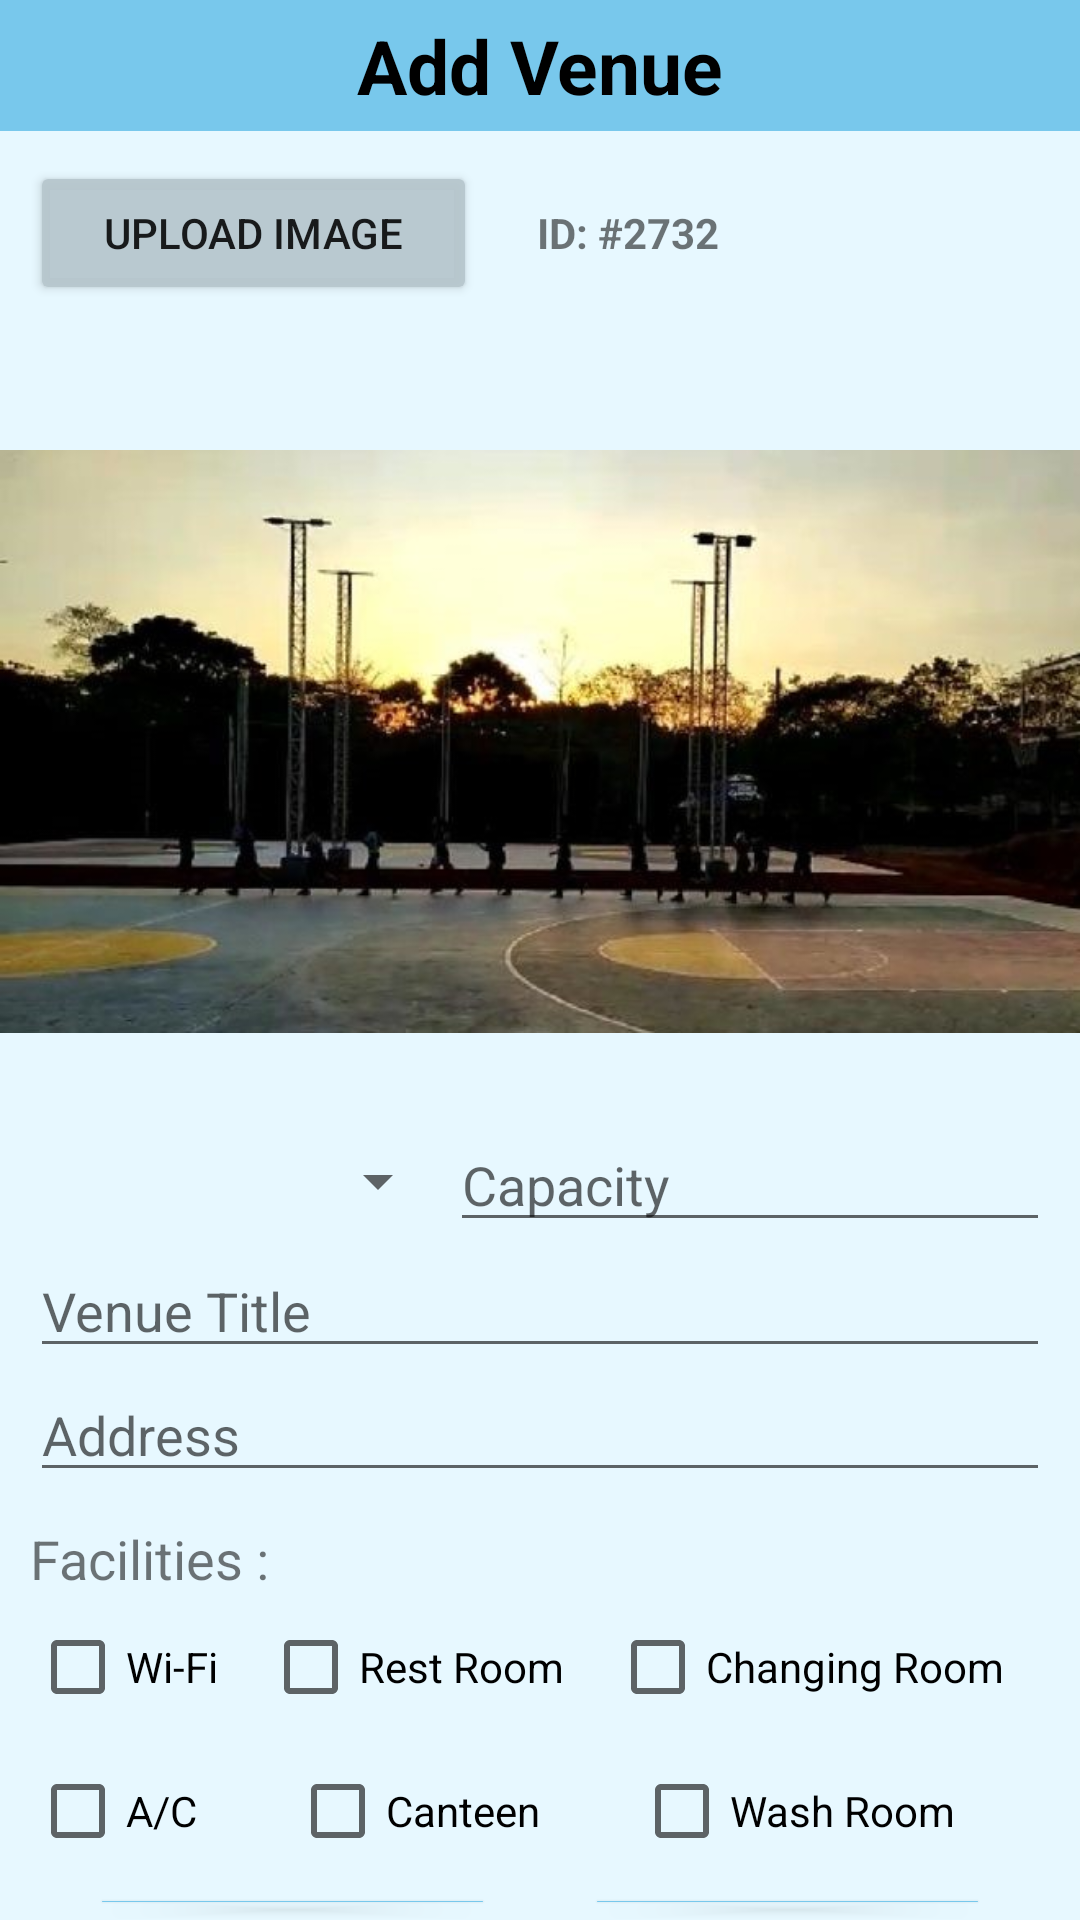

This screen was rendered from an Android layout file. Write that file and the resources it references.
<!-- AndroidManifest.xml: application theme Theme.GrabVenue -->
<!-- res/layout/activity_add_venue.xml -->
<?xml version="1.0" encoding="utf-8"?>
<LinearLayout xmlns:android="http://schemas.android.com/apk/res/android"
    xmlns:app="http://schemas.android.com/apk/res-auto"
    xmlns:tools="http://schemas.android.com/tools"
    android:layout_width="match_parent"
    android:layout_height="match_parent"
    tools:layout_editor_absoluteX="1dp"
    tools:layout_editor_absoluteY="1dp"
    android:fillViewport="true">

    <LinearLayout
        android:layout_width="match_parent"
        android:layout_height="match_parent"
        tools:context=".addvenue"
        android:orientation="vertical">


        <TextView
            android:id="@+id/textView2"
            android:layout_width="match_parent"
            android:layout_height="wrap_content"
            android:background="@color/lightblue"
            android:text="Add Venue"
            android:textAlignment="center"
            android:textColor="@color/black"
            android:textSize="25dp"
            android:padding="5sp"
            android:textStyle="bold"/>

        <LinearLayout
            android:layout_width="match_parent"
            android:layout_height="match_parent"
            android:background="@color/ultralightblue"
            android:orientation="vertical">

            <LinearLayout
                android:layout_width="match_parent"
                android:layout_height="wrap_content"
                android:orientation="horizontal">

                <Button
                    android:id="@+id/button"
                    android:layout_width="149dp"
                    android:layout_height="wrap_content"
                    android:layout_margin="10sp"
                    android:backgroundTint="@color/uploadButton"
                    android:text="Upload image" />

                <TextView
                    android:id="@+id/textView3"
                    android:layout_width="wrap_content"
                    android:layout_height="wrap_content"
                    android:layout_margin="10sp"
                    android:text="ID: #2732"
                    android:textStyle="bold" />

            </LinearLayout>


            <ImageView
                android:id="@+id/imageView"
                android:layout_width="match_parent"
                android:layout_height="251dp"
                android:layout_marginTop="10dp"
                app:srcCompat="@drawable/basketballcourt" />

            <LinearLayout
                android:layout_width="match_parent"
                android:layout_height="42dp"
                android:layout_marginLeft="10dp"
                android:layout_marginRight="10dp"
                android:orientation="horizontal">

                <Spinner
                    android:id="@+id/venuType"
                    android:layout_width="140dp"
                    android:layout_height="match_parent" />

                <EditText
                    android:id="@+id/editTextTextPersonName"
                    android:layout_width="match_parent"
                    android:layout_height="wrap_content"
                    android:ems="10"
                    android:hint="Capacity"
                    android:inputType="number"
                    android:textColor="@color/black" />
            </LinearLayout>

            <EditText
                android:id="@+id/editTextTextPersonName2"
                android:layout_width="match_parent"
                android:layout_height="wrap_content"
                android:layout_marginLeft="10dp"
                android:layout_marginRight="10dp"
                android:ems="10"
                android:hint="Venue Title"
                android:inputType="textPersonName" />

            <EditText
                android:id="@+id/editTextTextPersonName3"
                android:layout_width="match_parent"
                android:layout_height="wrap_content"
                android:layout_marginLeft="10dp"
                android:layout_marginRight="10dp"
                android:ems="10"
                android:hint="Address"
                android:inputType="textPersonName" />

            <TextView
                android:id="@+id/textView7"
                android:layout_width="match_parent"
                android:layout_height="wrap_content"
                android:layout_marginTop="10sp"
                android:layout_marginLeft="10dp"
                android:layout_marginRight="10dp"
                android:text="Facilities :"
                android:textSize="18dp" />

            <LinearLayout
                android:layout_width="match_parent"
                android:layout_height="wrap_content"
                android:layout_marginLeft="10dp"
                android:layout_marginRight="10dp"
                android:orientation="horizontal">

                <CheckBox
                    android:id="@+id/checkBox2"
                    android:layout_width="wrap_content"
                    android:layout_height="wrap_content"
                    android:layout_weight="1"
                    android:text="Wi-Fi" />

                <CheckBox
                    android:id="@+id/checkBox3"
                    android:layout_width="wrap_content"
                    android:layout_height="wrap_content"
                    android:layout_weight="1"
                    android:text="Rest Room" />

                <CheckBox
                    android:id="@+id/checkBox4"
                    android:layout_width="wrap_content"
                    android:layout_height="wrap_content"
                    android:layout_weight="1"
                    android:text="Changing Room" />
            </LinearLayout>

            <LinearLayout
                android:layout_width="match_parent"
                android:layout_height="wrap_content"
                android:layout_marginLeft="10dp"
                android:layout_marginRight="10dp"
                android:orientation="horizontal">

                <CheckBox
                    android:id="@+id/checkBox5"
                    android:layout_width="wrap_content"
                    android:layout_height="wrap_content"
                    android:layout_weight="1"
                    android:text="A/C" />

                <CheckBox
                    android:id="@+id/checkBox7"
                    android:layout_width="wrap_content"
                    android:layout_height="wrap_content"
                    android:layout_weight="1"
                    android:text="Canteen" />

                <CheckBox
                    android:id="@+id/checkBox8"
                    android:layout_width="wrap_content"
                    android:layout_height="wrap_content"
                    android:layout_weight="1"
                    android:text="Wash Room" />


            </LinearLayout>

            <LinearLayout
                android:layout_width="match_parent"
                android:layout_height="match_parent"
                android:gravity="center"
                android:paddingLeft="30sp"
                android:paddingRight="30sp"
                android:orientation="horizontal">

                <Button
                    android:id="@+id/button3"
                    android:layout_width="wrap_content"
                    android:layout_height="wrap_content"
                    android:layout_weight="1"
                    android:backgroundTint="@color/lightblue"

                    android:text="Submit" />

                <Button
                    android:id="@+id/button4"
                    android:layout_width="wrap_content"
                    android:layout_height="wrap_content"
                    android:layout_marginLeft="30dp"
                    android:layout_weight="1"
                    android:backgroundTint="@color/lightblue"
                    android:text="Reset" />
            </LinearLayout>



        </LinearLayout>


    </LinearLayout>
</LinearLayout>
<!-- resources referenced by this layout -->
<resources>
  <color name="black">#FF000000</color>
  <color name="lightblue">#78C8EC</color>
  <color name="ultralightblue">#EEE6F8FF</color>
  <color name="uploadButton">#EEB7C7CD</color>
  <!-- drawable basketballcourt: jpeg bitmap (drawable, 68298 bytes) -->
  <style name="Theme.GrabVenue" parent="Theme.MaterialComponents.DayNight.DarkActionBar">
          
          <item name="colorPrimary">@color/purple_500</item>
          <item name="colorPrimaryVariant">@color/purple_700</item>
          <item name="colorOnPrimary">@color/white</item>
          
          <item name="colorSecondary">@color/teal_200</item>
          <item name="colorSecondaryVariant">@color/teal_700</item>
          <item name="colorOnSecondary">@color/black</item>
          
          <item name="android:statusBarColor" tools:targetApi="l">?attr/colorPrimaryVariant</item>
          
      </style>
  <color name="purple_500">#FF6200EE</color>
  <color name="purple_700">#FF3700B3</color>
  <color name="white">#FFFFFFFF</color>
  <color name="teal_200">#FF03DAC5</color>
  <color name="teal_700">#FF018786</color>
</resources>
